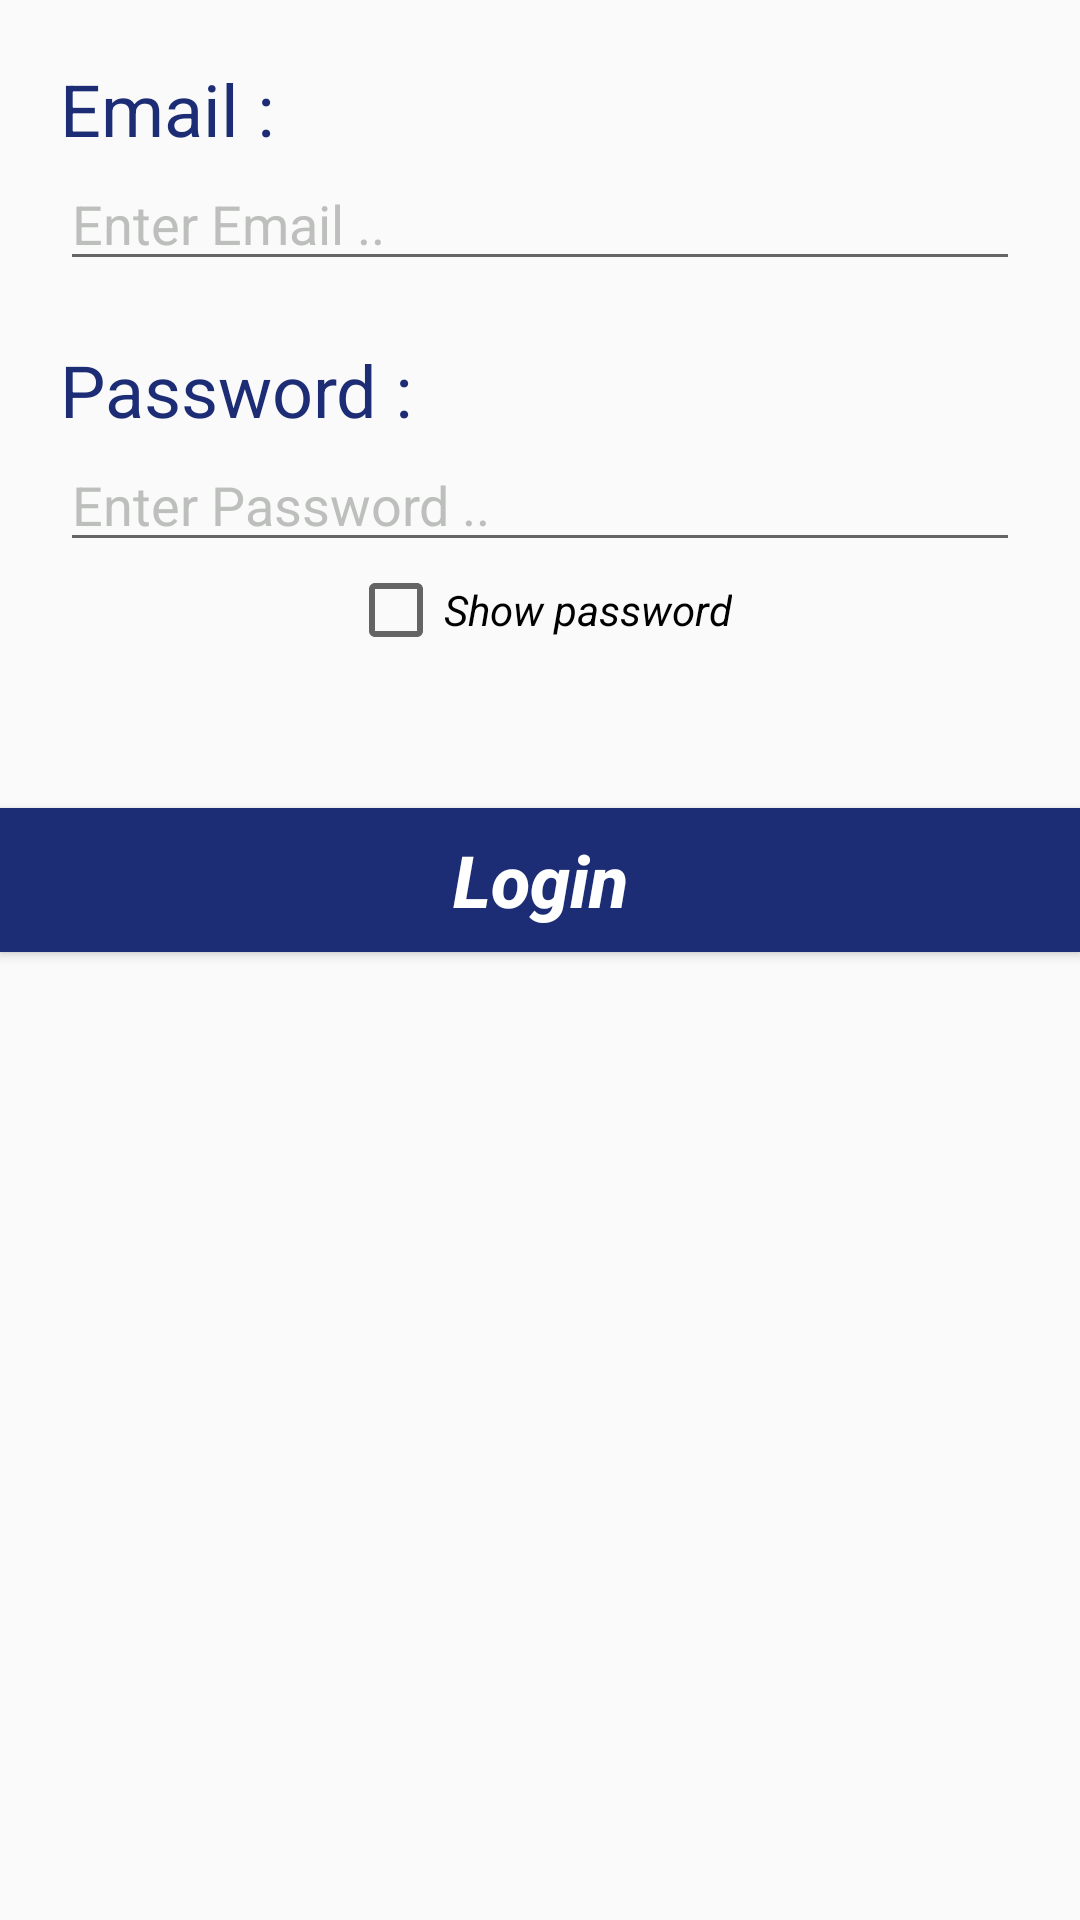

Produce the Android XML layout that renders to this screen, including the resource entries it uses.
<!-- AndroidManifest.xml: application theme AppTheme -->
<!-- res/layout/activity_sign_in.xml -->
<?xml version="1.0" encoding="utf-8"?>


<LinearLayout
    
    xmlns:android="http://schemas.android.com/apk/res/android"
    xmlns:tools="http://schemas.android.com/tools"
    android:layout_width="match_parent"
    android:layout_height="match_parent"
    tools:context="com.example.slim_toshiba.pfe_project_demo.SignIn"
    android:orientation="vertical" >
    
    <TextView
        android:layout_marginLeft="20dp"
        android:layout_marginTop="20dp"
        android:layout_width="wrap_content"
        android:layout_height="wrap_content"
        android:text="Email :"
        android:textSize="24sp"
        android:textAllCaps="false"
        android:textColor="#1c2d75"
        />
    
    <EditText
        android:id="@+id/ed1"
        android:inputType="textEmailAddress"
        android:hint="Enter Email .."
        android:textColorHint="#bdbfbd"
        android:layout_marginLeft="20dp"
        android:layout_marginRight="20dp"
        android:layout_width="match_parent"
        android:layout_height="wrap_content"
        android:textSize="18sp"
        android:textColor="#1c2d75"
        />
    
    <TextView
        android:layout_marginLeft="20dp"
        android:layout_marginTop="20dp"
        android:layout_width="wrap_content"
        android:layout_height="wrap_content"
        android:text="Password :"
        android:textSize="24sp"
        android:textAllCaps="false"
        android:textColor="#1c2d75"
        />
    
    <EditText
        android:id="@+id/pass"
        android:hint="Enter Password .."
        android:textColorHint="#bdbfbd"
        android:layout_marginLeft="20dp"
        android:layout_marginRight="20dp"
        android:layout_width="match_parent"
        android:layout_height="wrap_content"
        android:textSize="18sp"
        android:textColor="#1c2d75"
        android:inputType="textPassword"
        />
    
    <RelativeLayout
        android:layout_width="match_parent"
        android:layout_height="wrap_content">
        
        <CheckBox
            android:id="@+id/checkBoxId"
            android:layout_width="wrap_content"
            android:layout_height="wrap_content"
            android:layout_centerHorizontal="true"
            android:checked="false"
            android:text="Show password"
            android:onClick="showPassword"
            android:textStyle="italic"
            />
    
    </RelativeLayout>
    
    <Button
        android:id="@+id/mylog"
        android:layout_width="match_parent"
        android:layout_height="wrap_content"
        android:layout_marginTop="50dp"
        android:background="#1c2d75"
        android:onClick="testLogin"
        android:text="Login"
        android:textAllCaps="false"
        android:textColor="#FFFFFF"
        android:textSize="24sp"
        android:textStyle="italic|bold" />


</LinearLayout>
<!-- resources referenced by this layout -->
<resources>
  <style name="AppTheme" parent="Theme.AppCompat.Light.DarkActionBar">
          
          <item name="colorPrimary">@color/colorPrimary</item>
          <item name="colorPrimaryDark">@color/colorPrimaryDark</item>
          <item name="colorAccent">@color/colorAccent</item>
      </style>
  <!-- not gathered from this repository: default colours our renderer supplied (Android Studio template values) -->
  <color name="colorPrimary">#FF6200EE</color>
  <color name="colorPrimaryDark">#FF3700B3</color>
  <color name="colorAccent">#FF03DAC5</color>
</resources>
